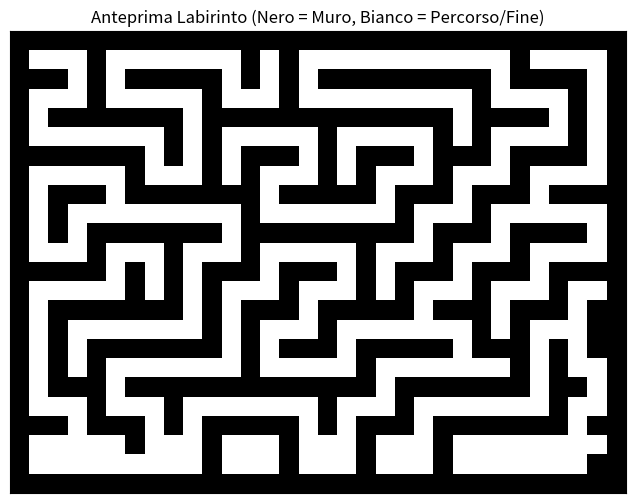

Write Python code to recreate this figure.
import matplotlib.pyplot as plt
import numpy as np

# --- Incolla qui la mappa C++ convertita in lista di liste Python ---
maze_map = [
    [1, 1, 1, 1, 1, 1, 1, 1, 1, 1, 1, 1, 1, 1, 1, 1, 1, 1, 1, 1, 1, 1, 1, 1, 1, 1, 1, 1, 1, 1, 1, 1],
    [1, 0, 0, 0, 1, 0, 0, 0, 0, 0, 0, 0, 1, 0, 1, 0, 0, 0, 0, 0, 0, 0, 0, 0, 0, 0, 1, 0, 0, 0, 0, 1],
    [1, 1, 1, 0, 1, 0, 1, 1, 1, 1, 1, 0, 1, 0, 1, 0, 1, 1, 1, 1, 1, 1, 1, 1, 1, 0, 1, 1, 1, 1, 0, 1],
    [1, 0, 0, 0, 1, 0, 0, 0, 0, 0, 1, 0, 0, 0, 1, 0, 0, 0, 0, 0, 0, 0, 0, 0, 1, 0, 0, 0, 0, 1, 0, 1],
    [1, 0, 1, 1, 1, 1, 1, 1, 1, 0, 1, 1, 1, 1, 1, 1, 1, 1, 1, 1, 1, 1, 1, 0, 1, 1, 1, 1, 0, 1, 0, 1],
    [1, 0, 0, 0, 0, 0, 0, 0, 1, 0, 1, 0, 0, 0, 0, 0, 1, 0, 0, 0, 0, 0, 1, 0, 1, 0, 0, 0, 0, 1, 0, 1],
    [1, 1, 1, 1, 1, 1, 1, 0, 1, 0, 1, 0, 1, 1, 1, 0, 1, 0, 1, 1, 1, 0, 1, 1, 1, 0, 1, 1, 1, 1, 0, 1],
    [1, 0, 0, 0, 0, 0, 1, 0, 0, 0, 1, 0, 1, 0, 0, 0, 1, 0, 1, 0, 0, 0, 1, 0, 0, 0, 1, 0, 0, 0, 0, 1],
    [1, 0, 1, 1, 1, 0, 1, 1, 1, 1, 1, 1, 1, 0, 1, 1, 1, 1, 1, 0, 1, 1, 1, 0, 1, 1, 1, 0, 1, 1, 1, 1],
    [1, 0, 1, 0, 0, 0, 0, 0, 0, 0, 0, 0, 1, 0, 0, 0, 0, 0, 0, 0, 1, 0, 0, 0, 1, 0, 0, 0, 0, 0, 0, 1],
    [1, 0, 1, 0, 1, 1, 1, 1, 1, 1, 1, 0, 1, 1, 1, 1, 1, 1, 1, 1, 1, 0, 1, 1, 1, 0, 1, 1, 1, 1, 0, 1],
    [1, 0, 0, 0, 1, 0, 0, 0, 1, 0, 0, 0, 1, 0, 0, 0, 0, 0, 1, 0, 0, 0, 1, 0, 0, 0, 1, 0, 0, 0, 0, 1],
    [1, 1, 1, 1, 1, 0, 1, 0, 1, 0, 1, 1, 1, 0, 1, 1, 1, 0, 1, 0, 1, 1, 1, 0, 1, 1, 1, 0, 1, 1, 1, 1],
    [1, 0, 0, 0, 0, 0, 1, 0, 1, 0, 1, 0, 0, 0, 1, 0, 0, 0, 1, 0, 1, 0, 0, 0, 1, 0, 0, 0, 1, 0, 0, 1],
    [1, 0, 1, 1, 1, 1, 1, 1, 1, 0, 1, 0, 1, 1, 1, 0, 1, 1, 1, 1, 1, 0, 1, 1, 1, 0, 1, 1, 1, 0, 1, 1],
    [1, 0, 1, 0, 0, 0, 0, 0, 0, 0, 1, 0, 1, 0, 0, 0, 1, 0, 0, 0, 0, 0, 0, 0, 1, 0, 1, 0, 0, 0, 1, 1],
    [1, 0, 1, 0, 1, 1, 1, 1, 1, 1, 1, 0, 1, 0, 1, 1, 1, 0, 1, 1, 1, 1, 1, 0, 1, 1, 1, 0, 1, 0, 1, 1],
    [1, 0, 1, 0, 1, 0, 0, 0, 0, 0, 0, 0, 1, 0, 0, 0, 0, 0, 1, 0, 0, 0, 0, 0, 0, 0, 1, 0, 1, 0, 0, 1],
    [1, 0, 1, 1, 1, 0, 1, 1, 1, 1, 1, 1, 1, 1, 1, 1, 1, 1, 1, 0, 1, 1, 1, 1, 1, 1, 1, 0, 1, 1, 0, 1],
    [1, 0, 0, 0, 1, 0, 0, 0, 1, 0, 0, 0, 0, 0, 0, 0, 1, 0, 0, 0, 1, 0, 0, 0, 0, 0, 0, 0, 1, 0, 0, 1],
    [1, 1, 1, 0, 1, 1, 1, 0, 1, 0, 1, 1, 1, 1, 1, 0, 1, 0, 1, 1, 1, 0, 1, 1, 1, 1, 1, 1, 1, 0, 1, 1],
    [1, 0, 0, 0, 0, 0, 1, 0, 0, 0, 1, 0, 0, 0, 1, 0, 0, 0, 1, 0, 0, 0, 1, 0, 0, 0, 0, 0, 0, 0, 3, 1], 
    [1, 0, 0, 0, 0, 0, 0, 0, 0, 0, 1, 0, 0, 0, 1, 0, 0, 0, 1, 0, 0, 0, 1, 0, 0, 0, 0, 0, 0, 0, 1, 1],
    [1, 1, 1, 1, 1, 1, 1, 1, 1, 1, 1, 1, 1, 1, 1, 1, 1, 1, 1, 1, 1, 1, 1, 1, 1, 1, 1, 1, 1, 1, 1, 1]
]
# ------------------------------------------------------------------

# Converti la mappa in un array numpy per facilitare la manipolazione
maze_np = np.array(maze_map)

# Crea una mappa per la visualizzazione: 0 per Muro (nero), 1 per Vuoto/Fine (bianco)
display_map = np.zeros_like(maze_np) # Inizia tutto bianco (1)
display_map[maze_np == 1] = 1      # Metti i muri a nero (0)

# Visualizza l'immagine
fig, ax = plt.subplots(figsize=(8, 6)) # Dimensioni della figura (opzionale)
ax.imshow(display_map, cmap='binary', interpolation='nearest') # 'binary' mappa 0->nero, 1->bianco

# Nascondi gli assi per un look pulito
ax.set_xticks([])
ax.set_yticks([])
# Alternativa: ax.axis('off')

plt.title("Anteprima Labirinto (Nero = Muro, Bianco = Percorso/Fine)")
plt.show()